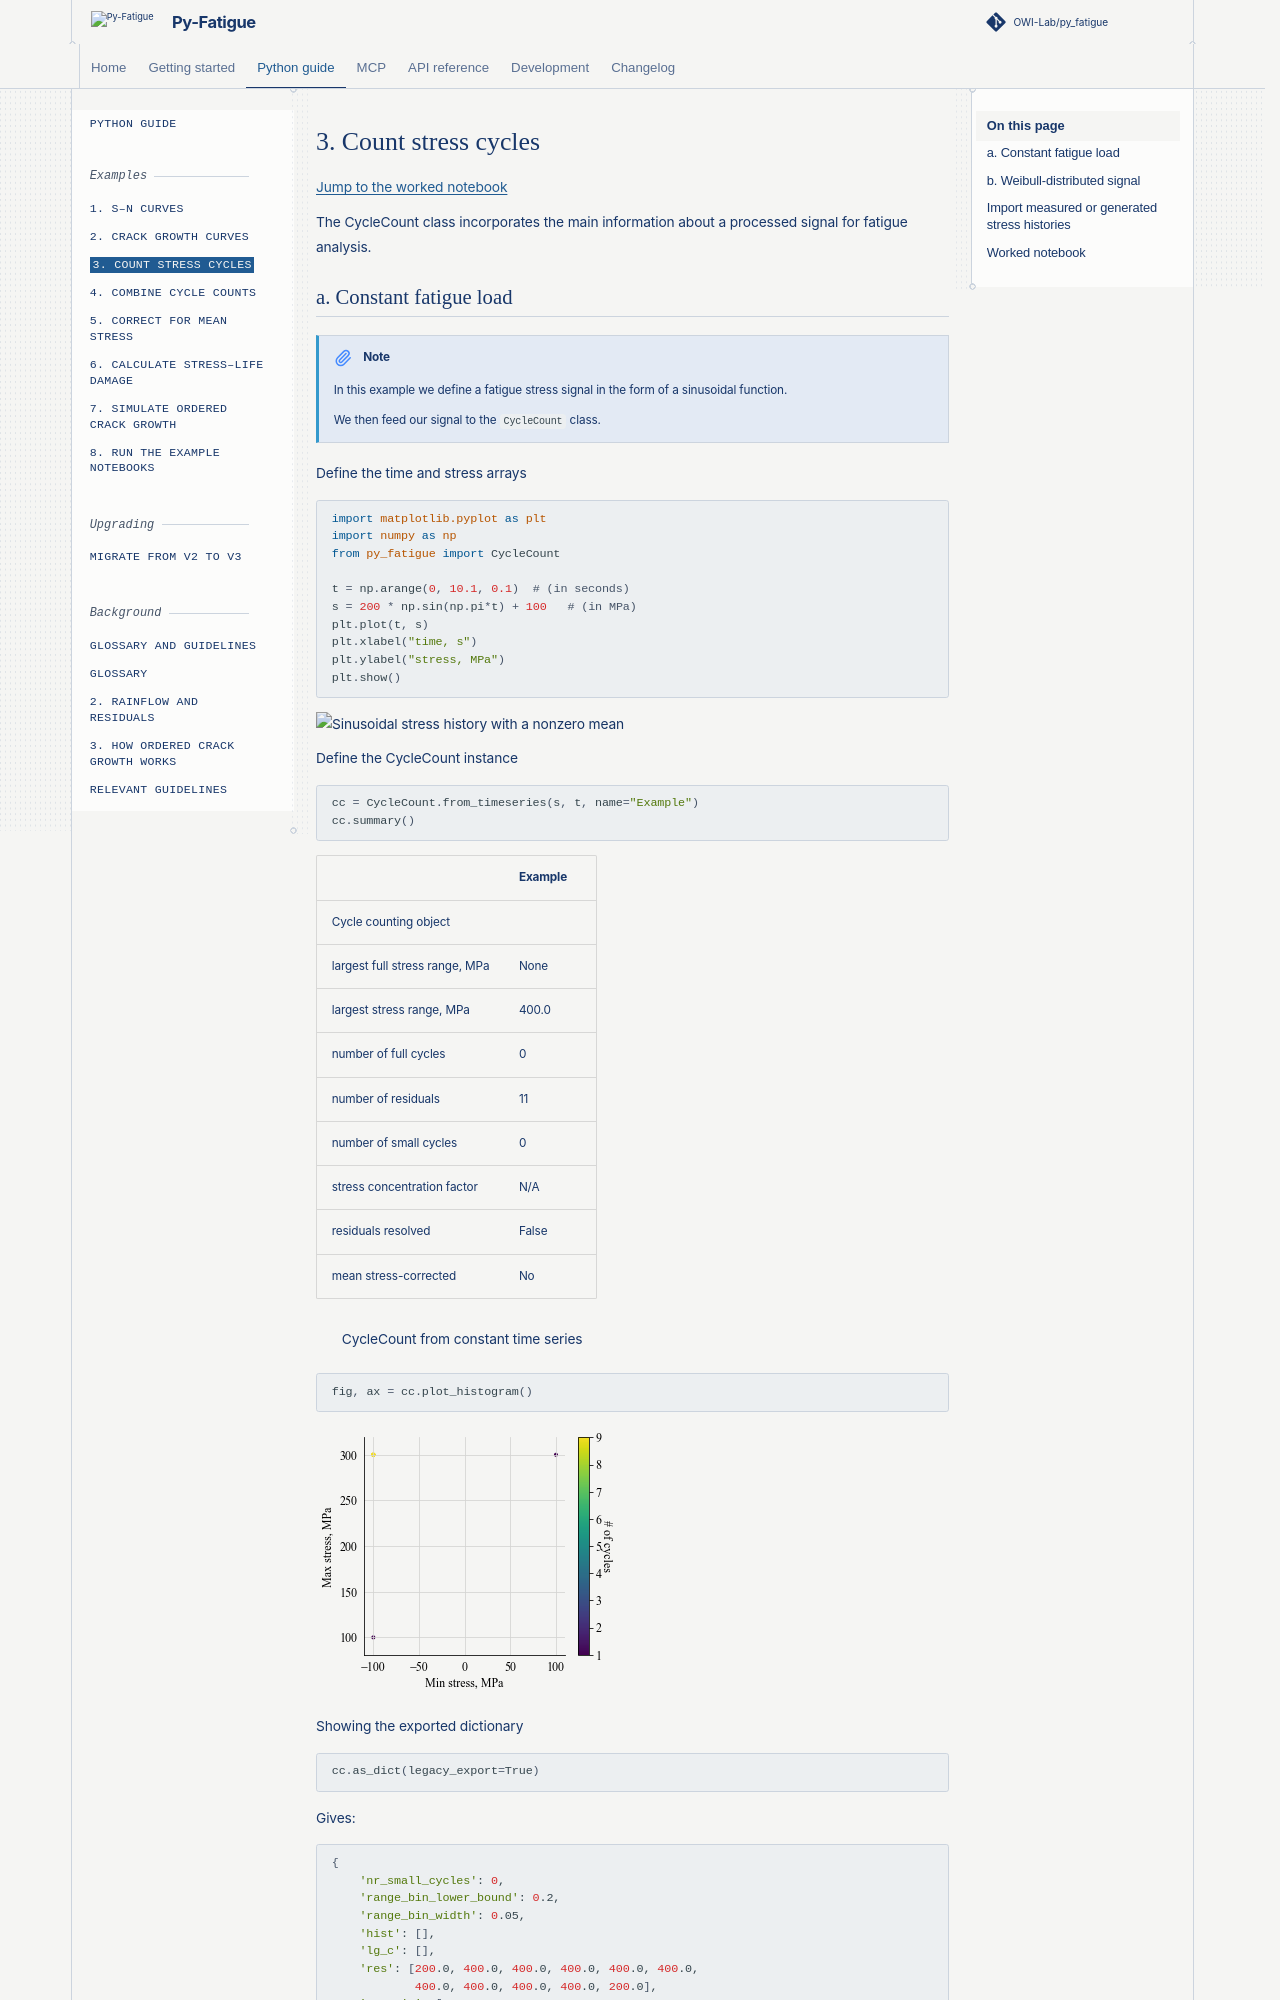

repository: OWI-Lab/py_fatigue · page: 3.0.0/user/examples/03-count-stress-cycles.html · generator: sphinx

# 3. Count stress cycles { #4. }

[Jump to the worked notebook](#worked-notebook)

The CycleCount class incorporates the main information about a processed signal for fatigue analysis.

## a. Constant fatigue load

!!! note "Note"

    In this example we define a fatigue stress signal in the form of a sinusoidal function.

    We then feed our signal to the `CycleCount` class.

Define the time and stress arrays

``` python
import matplotlib.pyplot as plt
import numpy as np
from py_fatigue import CycleCount

t = np.arange(0, 10.1, 0.1)  # (in seconds)
s = 200 * np.sin(np.pi*t) + 100   # (in MPa)
plt.plot(t, s)
plt.xlabel("time, s")
plt.ylabel("stress, MPa")
plt.show()
```

![Sinusoidal stress history with a nonzero mean](../../_static/_img/sine_wave.png){ .docs-plot }

Define the CycleCount instance

``` python
cc = CycleCount.from_timeseries(s, t, name="Example")
cc.summary()
```

|                                 | Example |
|---------------------------------|---------|
| Cycle counting object           |         |
| largest full stress range, MPa  | None    |
| largest stress range, MPa       | 400.0   |
| number of full cycles           | 0       |
| number of residuals             | 11      |
| number of small cycles          | 0       |
| stress concentration factor     | N/A     |
| residuals resolved              | False   |
| mean stress-corrected           | No      |

: CycleCount from constant time series

``` python
fig, ax = cc.plot_histogram()
```

![Rainflow histogram of the sinusoidal stress history](../../_static/_img/hist_from_sine_wave.png){ .docs-plot }

Showing the exported dictionary

``` python
cc.as_dict(legacy_export=True)
```

Gives:

``` bash
{
    'nr_small_cycles': 0,
    'range_bin_lower_bound': 0.2,
    'range_bin_width': 0.05,
    'hist': [],
    'lg_c': [],
    'res': [200.0, 400.0, 400.0, 400.0, 400.0, 400.0,
            400.0, 400.0, 400.0, 400.0, 200.0],
    'res_sig': [100.0, 300.0, -100.0, 300.0, -100.0, 300.0,
               -100.0, 300.0, -100.0, 300.0, -100.0, 100.0]
}
```
